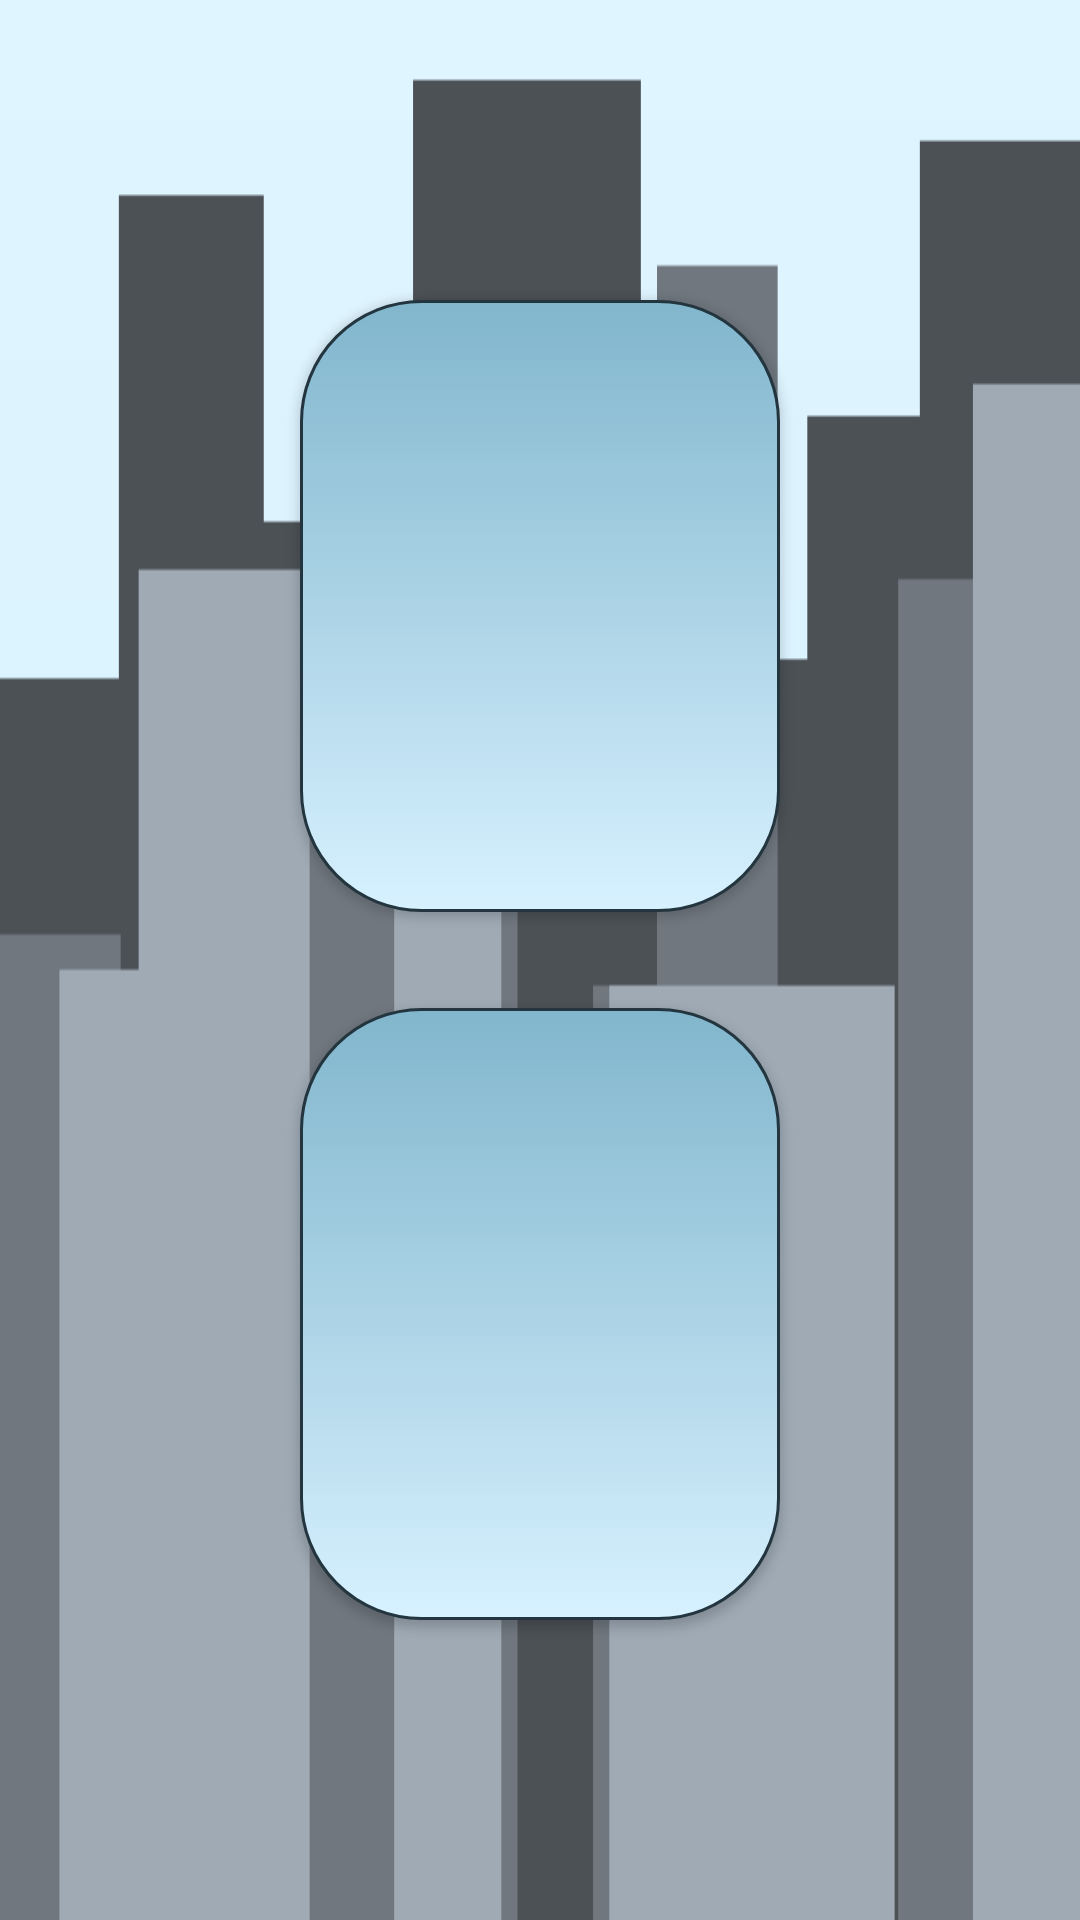

Here is an Android app screen rendered from its layout file. Give the layout XML and the strings, colors and styles it references.
<!-- AndroidManifest.xml: application theme AppTheme -->
<!-- res/layout/activity_options_menu.xml -->
<LinearLayout xmlns:android="http://schemas.android.com/apk/res/android"
    android:layout_width="match_parent"
    android:layout_height="match_parent"
    android:orientation="vertical"
    android:background="@drawable/background_1" >

    <Button android:id="@+id/sound_toggle"
        style="@style/Menu_Button1"
        android:layout_weight="1"
        android:layout_width="match_parent"
        android:layout_height="0dp"
        android:onClick="soundToggle"
        android:layout_marginTop="100dp"
        android:layout_marginBottom="16dp"
        android:layout_marginLeft="100dp"
        android:layout_marginRight="100dp" />

    <Button android:id="@+id/difficulty_toggle"
        style="@style/Menu_Button1"
        android:layout_weight="1"
        android:layout_width="match_parent"
        android:layout_height="0dp"
        android:onClick="difficultyToggle"
        android:layout_marginBottom="100dp"
        android:layout_marginLeft="100dp"
        android:layout_marginRight="100dp"
        android:layout_marginTop="16dp" />

</LinearLayout>
<!-- resources referenced by this layout -->
<resources>
  <!-- drawable background_1 (drawable) -->
  <?xml version="1.0" encoding="utf-8"?>
  <layer-list xmlns:android="http://schemas.android.com/apk/res/android">
  
      <item android:top="0dp" android:left="0dp"
          android:drawable="@drawable/sky_2"/>
  
      <item>
          <bitmap android:src="@drawable/buildings3" />
      </item>
  
      <item>
          <bitmap android:src="@drawable/buildings2" />
      </item>
  
      <item>
          <bitmap android:src="@drawable/buildings1" />
      </item>
  
  </layer-list>
  <style name="Menu_Button1" parent="android:Widget">
          <item name="android:background">@drawable/button</item>
          <item name="android:textColor">#FFFFFFFF</item>
          <item name="android:textSize">30dp</item>
          <item name="android:textAllCaps">true</item>
      </style>
  <style name="AppTheme" parent="Theme.AppCompat.Light.NoActionBar">
          
          <item name="android:windowFullscreen">true</item>
      </style>
  <!-- drawable sky_2 (drawable) -->
  <?xml version="1.0" encoding="utf-8"?>
  <shape xmlns:android="http://schemas.android.com/apk/res/android">
  
      <gradient
          android:angle="270"
          android:startColor="#ffdff5ff"
          android:endColor="#ffd7f1ff"
          />
  
      
          
          
          
  
  </shape>
  <!-- drawable buildings3: png bitmap (drawable, 4848 bytes) -->
  <!-- drawable buildings2: png bitmap (drawable, 8611 bytes) -->
  <!-- drawable buildings1: png bitmap (drawable, 8836 bytes) -->
  <!-- drawable button (drawable) -->
  <?xml version="1.0" encoding="utf-8"?>
  <selector xmlns:android="http://schemas.android.com/apk/res/android">
      <item android:state_pressed="true"
          android:drawable="@drawable/button_pressed_1" /> 
      <item android:drawable="@drawable/button_norm_1" /> 
  </selector>
  <!-- drawable button_pressed_1 (drawable) -->
  <?xml version="1.0" encoding="utf-8"?>
  <shape xmlns:android="http://schemas.android.com/apk/res/android">
  
      <solid
          android:color="#ffcff0ff" />
  
      <stroke
          android:color="#ff23353e"
          android:width="1dp" />
  
      <corners
          android:radius="40dp" />
  
  </shape>
  <!-- drawable button_norm_1 (drawable) -->
  <?xml version="1.0" encoding="utf-8"?>
  <shape xmlns:android="http://schemas.android.com/apk/res/android">
  
      <gradient
          android:startColor="#ff81b6cd"
          android:endColor="#ffd7f1ff"
          android:angle="270" />
  
      <stroke
          android:color="#ff23353e"
          android:width="1dp" />
  
      <corners
          android:radius="40dp" />
  
  </shape>
</resources>
